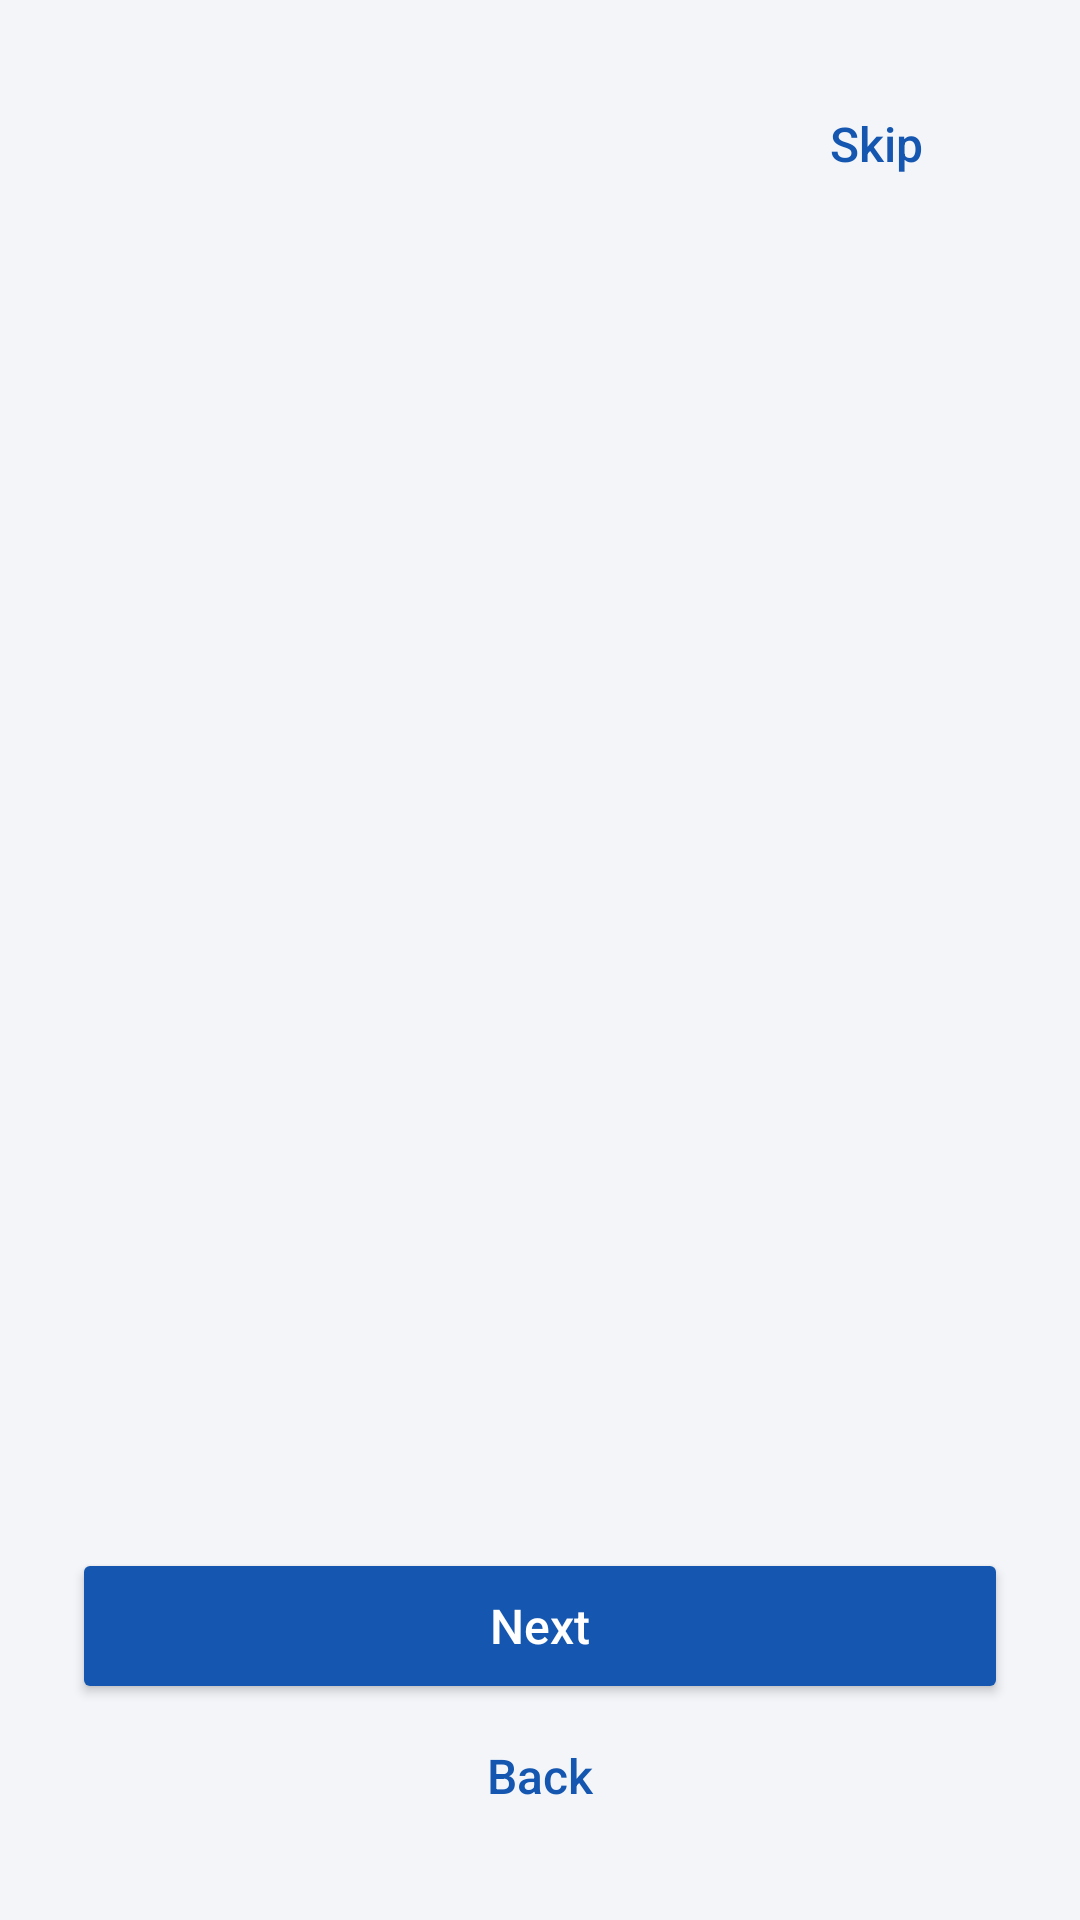

Reconstruct the res/layout file that produces this screen, plus the resources it refers to.
<!-- AndroidManifest.xml: application theme Theme.NetPilot -->
<!-- res/layout/activity_onboarding.xml -->
<?xml version="1.0" encoding="utf-8"?>
<LinearLayout xmlns:android="http://schemas.android.com/apk/res/android"
    android:id="@+id/root" android:layout_width="match_parent" android:layout_height="match_parent"
    android:orientation="vertical" android:background="@color/background" android:padding="24dp">
    <Button android:id="@+id/skip" android:layout_width="wrap_content" android:layout_height="wrap_content"
        android:layout_gravity="end" android:text="@string/skip" />
    <ImageView android:id="@+id/ob_icon" android:layout_width="96dp" android:layout_height="96dp"
        android:layout_gravity="center_horizontal" android:layout_marginTop="32dp" android:importantForAccessibility="no" />
    <TextView android:id="@+id/ob_title" style="@style/Text.Title" android:layout_width="match_parent"
        android:layout_height="wrap_content" android:gravity="center" android:layout_marginTop="24dp"
        android:accessibilityHeading="true" android:accessibilityLiveRegion="polite" />
    <TextView android:id="@+id/ob_text" style="@style/Text.Body" android:textSize="18sp" android:layout_width="match_parent"
        android:layout_height="0dp" android:layout_weight="1" android:gravity="center_horizontal" android:layout_marginTop="16dp" />
    <TextView android:id="@+id/ob_dots" android:layout_width="match_parent" android:layout_height="wrap_content"
        android:gravity="center" android:textSize="22sp" android:textColor="@color/primary" />
    <Button android:id="@+id/ob_next" style="@style/Button.Filled" android:layout_width="match_parent"
        android:layout_height="wrap_content" android:layout_marginTop="12dp" android:text="@string/next" />
    <Button android:id="@+id/ob_secondary" android:layout_width="match_parent" android:layout_height="wrap_content"
        android:text="@string/back" />
</LinearLayout>
<!-- resources referenced by this layout -->
<resources>
  <color name="background">#F3F5F9</color>
  <color name="primary">#1557B0</color>
  <string name="back">Back</string>
  <string name="next">Next</string>
  <string name="skip">Skip</string>
  <style name="Button.Filled" parent="android:Widget.Material.Button.Colored">
          <item name="android:minHeight">52dp</item>
          <item name="android:textSize">16sp</item>
          <item name="android:textAllCaps">false</item>
          <item name="android:backgroundTint">@color/primary</item>
          <item name="android:textColor">@color/on_primary</item>
      </style>
  <style name="Text.Body">
          <item name="android:textSize">16sp</item>
          <item name="android:textColor">@color/text_primary</item>
          <item name="android:lineSpacingMultiplier">1.15</item>
      </style>
  <style name="Text.Title">
          <item name="android:textSize">26sp</item>
          <item name="android:textStyle">bold</item>
          <item name="android:textColor">@color/text_primary</item>
      </style>
  <style name="Theme.NetPilot" parent="android:Theme.Material.Light.NoActionBar">
          <item name="android:colorPrimary">@color/primary</item>
          <item name="android:colorAccent">@color/primary</item>
          <item name="android:colorControlActivated">@color/primary</item>
          <item name="android:windowBackground">@color/background</item>
          <item name="android:textColorPrimary">@color/text_primary</item>
          <item name="android:textColorSecondary">@color/text_secondary</item>
          <item name="android:statusBarColor">@android:color/transparent</item>
          <item name="android:navigationBarColor">@color/surface</item>
          <item name="android:windowLightStatusBar">true</item>
          <item name="android:windowLightNavigationBar">true</item>
          <item name="android:alertDialogTheme">@style/Dialog.NetPilot</item>
          <item name="android:buttonStyle">@style/Button.NetPilot</item>
      </style>
  <color name="on_primary">#FFFFFF</color>
  <color name="text_primary">#111827</color>
  <color name="text_secondary">#4B5563</color>
  <color name="surface">#FFFFFF</color>
  <style name="Dialog.NetPilot" parent="android:Theme.Material.Light.Dialog.Alert">
          <item name="android:colorAccent">@color/primary</item>
      </style>
  <style name="Button.NetPilot" parent="android:Widget.Material.Button.Borderless.Colored">
          <item name="android:minHeight">48dp</item>
          <item name="android:textSize">16sp</item>
          <item name="android:textAllCaps">false</item>
      </style>
</resources>
